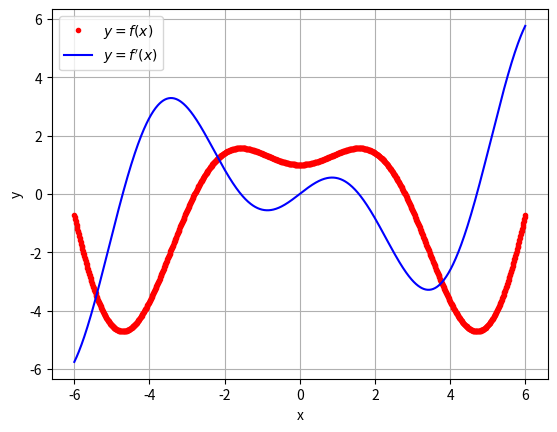
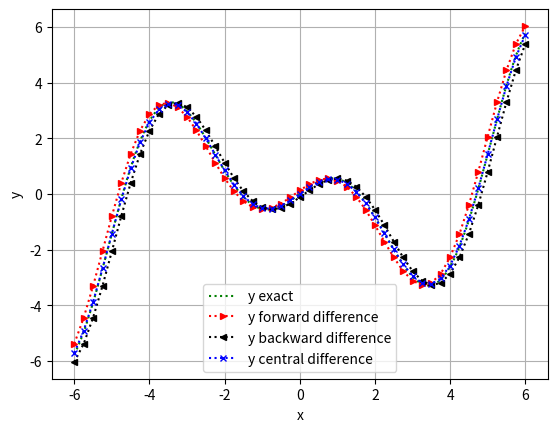

Write the Python code that produced these figures, in order.
# -*- coding: utf-8 -*-
"""
Finite difference project
[redacted]
"""

import numpy as np
import matplotlib.pyplot as plt

def func(x):
    """ evaluates cos(x) + x sin (x) """
    return np.cos(x)+x*np.sin(x)

def func_dot(x):
    """ evaluates x cos (x) """
    return x*np.cos(x)

def fwddiff_of_func(x,stepsize):
    """
    Parameters
    ----------
    def fwddiff_of_func : evaluates the forward difference of func(x), which should be previously
    defined
    
    Inputs
    ------
    x: the x array of the original
    stepsize: the stepsize for evaulating (smaller -> smaller errors)

    Returns
    -------
    xplot: the x array for plotting 
    derivative: the y array for plotting the function
    """
    derivative = np.array([]) # initialize the derivative return array
    xplot = np.array([]) # initialize the plotting x array
    
    x_initial = np.min(x) # initial x is the lowest value of the x array
    x_fin = np.max(x)     # final x is the highest value of the x array
    xeval = x_initial     # evaulate starting from the initial 
    
    while xeval<=x_fin: 
        f = func(xeval) 
        fnext = func(xeval+stepsize)
        df = (fnext-f)/stepsize
        derivative = np.append(derivative,df)
        xplot = np.append(xplot, xeval) 
        xeval = xeval+stepsize
        
    return xplot, derivative # return the x array and the derivative for plotting

def bwdiff_of_func(x,stepsize):
    """
    Parameters
    ----------
    def bwdiff_of_func : evaluates the backward difference of func(x), which should be previously
    defined
    
    Inputs
    ------
    x: the x array of the original
    stepsize: the stepsize for evaulating (smaller -> smaller errors)

    Returns
    -------
    xplot: the x array for plotting 
    derivative: the y array for plotting the function
    """
    derivative = np.array([]) # initialize the derivative return array
    xplot = np.array([]) # initialize the plotting x array
    
    x_initial = np.min(x) # initial x is the lowest value of the x array
    x_fin = np.max(x)     # final x is the highest value of the x array
    xeval = x_initial     # evaulate starting from the initial 
    
    while xeval<=x_fin: 
        f = func(xeval) 
        fnext = func(xeval-stepsize) # changed here
        df = (f-fnext)/stepsize # changed here
        derivative = np.append(derivative,df)
        xplot = np.append(xplot, xeval) 
        xeval = xeval+stepsize
        
    return xplot, derivative # return the x array and the derivative for plotting

def cndiff_of_func(x,stepsize):
    """
    Parameters
    ----------
    def cndiff_of_func : Evaluates the backward difference of func(x), which should be previously
    defined. 
    
    Inputs
    ------
    x: the x array of the original
    stepsize: the stepsize for evaulating (smaller -> smaller errors)

    Returns
    -------
    xplot: the x array for plotting 
    derivative: the y array for plotting the function
    """
    derivative = np.array([]) # initialize the derivative return array
    xplot = np.array([]) # initialize the plotting x array
    
    x_initial = np.min(x) # initial x is the lowest value of the x array
    x_fin = np.max(x)     # final x is the highest value of the x array
    xeval = x_initial     # evaulate starting from the initial 
    
    while xeval<=x_fin: 
        f = func(xeval+stepsize) # changed here 
        fnext = func(xeval-stepsize) 
        df = (f-fnext)/(2*stepsize) # changed here
        derivative = np.append(derivative,df)
        xplot = np.append(xplot, xeval) 
        xeval = xeval+stepsize 
        
    return xplot, derivative # return the x array and the derivative for plotting


""" main script """
# define x-range
lowerlimit = -6
upperlimit = 6
n_points = 1000
stepsize = 0.25
x = np.linspace(lowerlimit,upperlimit,n_points)
f = func(x)
dfdx = func_dot(x)
xplot, yfwd = fwddiff_of_func(x,stepsize)
xplot, ybwd = bwdiff_of_func(x,stepsize)
xplot, ycntr = cndiff_of_func(x,stepsize)

""" plotting the function and its derivative"""
fig1 = plt.figure()
plt.plot(x,f,'.r')
plt.plot(x,dfdx,'-b')
plt.grid()
plt.xlabel('x')
plt.ylabel('y')
plt.legend([r'$y = f(x)$',r'$y = f^\prime (x)$'])

""" plotting the function and the approximations"""
fig2 = plt.figure()
plt.plot(x,dfdx,':g')
plt.plot(xplot,yfwd,'>:r',markersize=5)
plt.plot(xplot,ybwd,'<:k',markersize=5)
plt.plot(xplot,ycntr,'x:b',markersize=5)
plt.grid()
plt.xlabel('x')
plt.ylabel('y')
plt.legend([r'y exact',r'y forward difference',r'y backward difference',r'y central difference'])